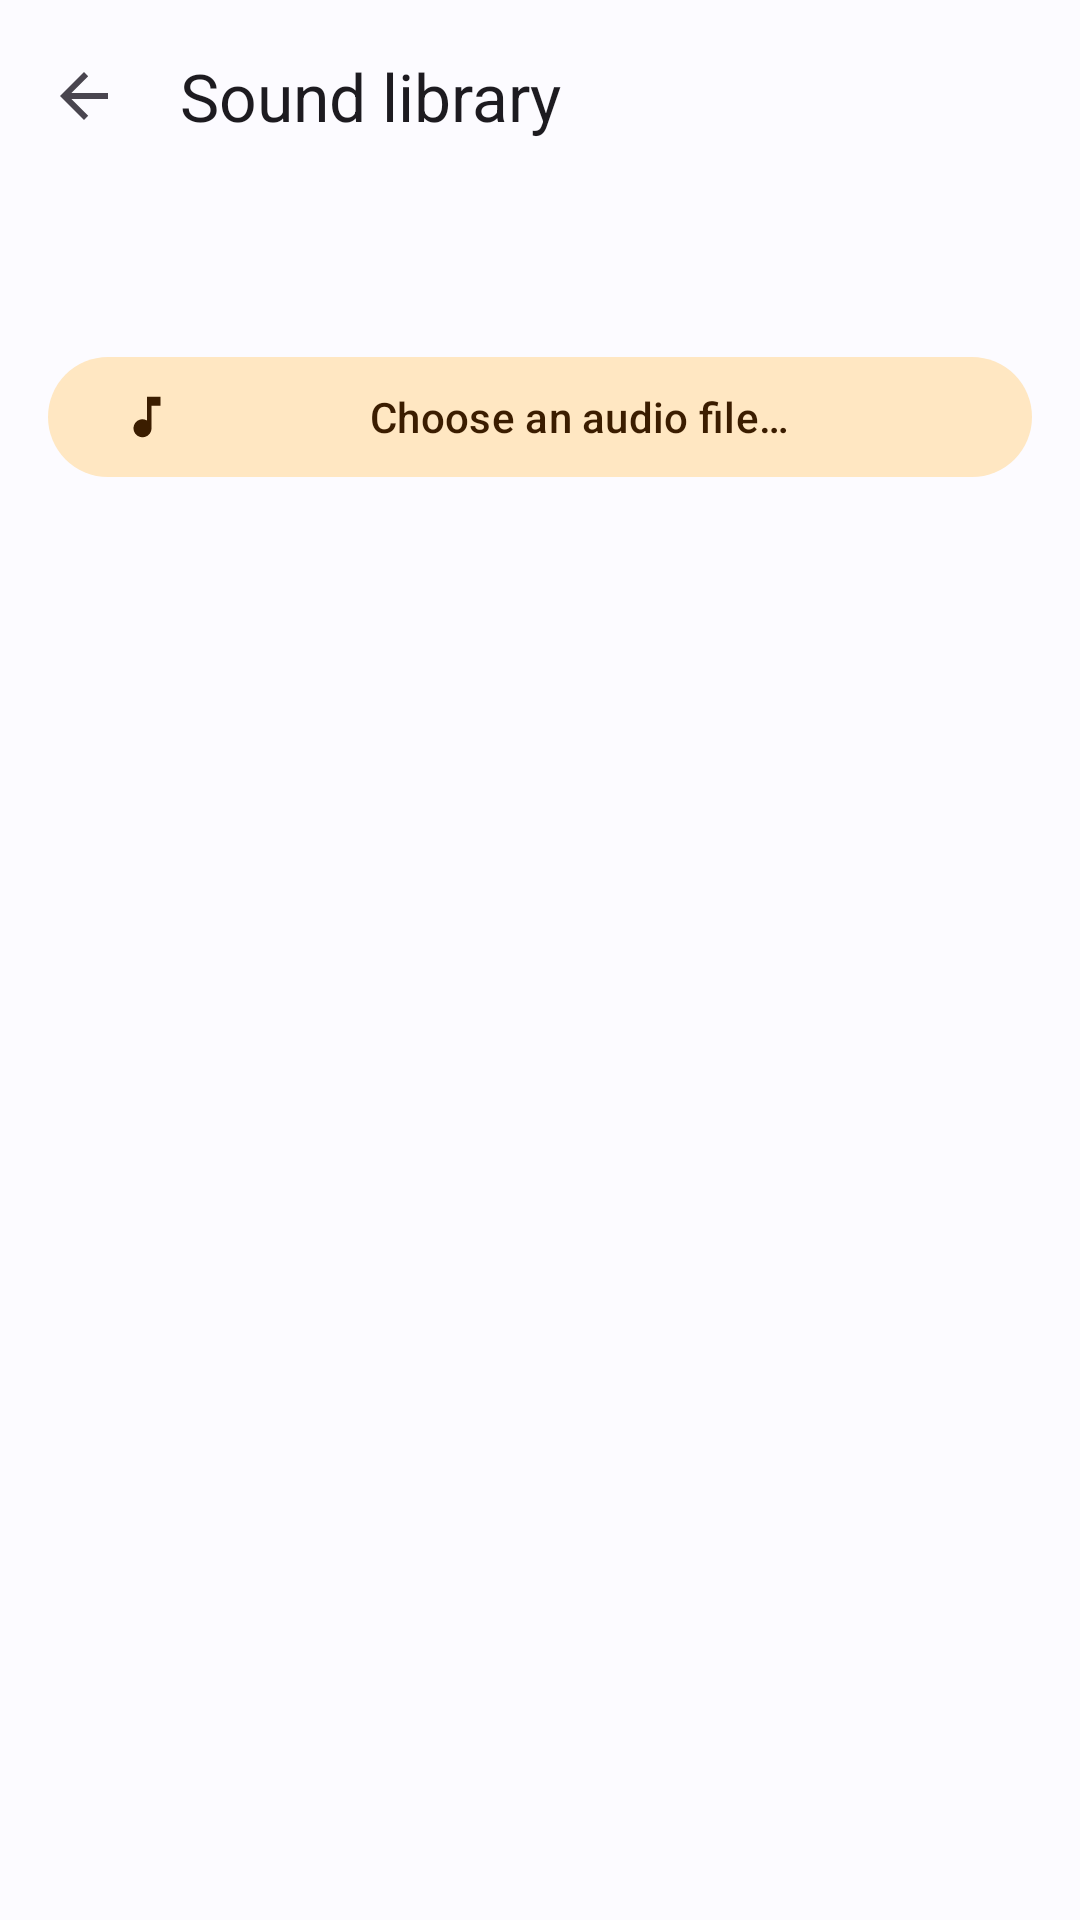

Here is an Android app screen rendered from its layout file. Give the layout XML and the strings, colors and styles it references.
<!-- AndroidManifest.xml: application theme Theme.WordWake -->
<!-- res/layout/activity_sounds.xml -->
<?xml version="1.0" encoding="utf-8"?>
<androidx.coordinatorlayout.widget.CoordinatorLayout xmlns:android="http://schemas.android.com/apk/res/android"
    xmlns:app="http://schemas.android.com/apk/res-auto"
    android:layout_width="match_parent"
    android:layout_height="match_parent"
    android:fitsSystemWindows="true">

    <com.google.android.material.appbar.AppBarLayout
        android:layout_width="match_parent"
        android:layout_height="wrap_content">

        <com.google.android.material.appbar.MaterialToolbar
            android:id="@+id/toolbar"
            android:layout_width="match_parent"
            android:layout_height="?attr/actionBarSize"
            app:navigationIcon="?attr/homeAsUpIndicator"
            app:title="@string/sounds_library_title" />
    </com.google.android.material.appbar.AppBarLayout>

    <androidx.core.widget.NestedScrollView
        android:layout_width="match_parent"
        android:layout_height="match_parent"
        app:layout_behavior="@string/appbar_scrolling_view_behavior">

        <LinearLayout
            android:layout_width="match_parent"
            android:layout_height="wrap_content"
            android:orientation="vertical"
            android:paddingBottom="24dp">

            <TextView
                android:id="@+id/sounds_hint"
                android:layout_width="match_parent"
                android:layout_height="wrap_content"
                android:padding="16dp"
                android:textAppearance="@style/TextAppearance.Material3.BodyMedium"
                android:textColor="@color/text_secondary" />

            <com.google.android.material.button.MaterialButton
                android:id="@+id/choose_file"
                style="@style/Widget.Material3.Button.TonalButton"
                android:layout_width="match_parent"
                android:layout_height="wrap_content"
                android:layout_marginStart="16dp"
                android:layout_marginEnd="16dp"
                android:text="@string/choose_file"
                app:icon="@drawable/ic_music" />

            <LinearLayout
                android:id="@+id/sound_container"
                android:layout_width="match_parent"
                android:layout_height="wrap_content"
                android:orientation="vertical" />
        </LinearLayout>
    </androidx.core.widget.NestedScrollView>
</androidx.coordinatorlayout.widget.CoordinatorLayout>
<!-- resources referenced by this layout -->
<resources>
  <color name="text_secondary">#5B5B66</color>
  <!-- drawable ic_music (drawable) -->
  <vector xmlns:android="http://schemas.android.com/apk/res/android" android:width="24dp" android:height="24dp"
      android:viewportWidth="24" android:viewportHeight="24" android:tint="?attr/colorControlNormal">
      <path android:fillColor="@android:color/white" android:pathData="M12,3v10.55c-0.59,-0.34 -1.27,-0.55 -2,-0.55 -2.21,0 -4,1.79 -4,4s1.79,4 4,4 4,-1.79 4,-4V7h4V3h-6z" />
  </vector>
  <string name="choose_file">Choose an audio file…</string>
  <string name="sounds_library_title">Sound library</string>
  <style name="Theme.WordWake" parent="Theme.Material3.DayNight.NoActionBar">
          <item name="colorPrimary">@color/brand_primary</item>
          <item name="colorOnPrimary">@color/brand_on_primary</item>
          <item name="colorPrimaryContainer">@color/brand_primary_container</item>
          <item name="colorOnPrimaryContainer">@color/brand_on_primary_container</item>
          <item name="colorSecondary">@color/brand_secondary</item>
          <item name="colorOnSecondary">@color/brand_on_secondary</item>
          <item name="colorSecondaryContainer">@color/brand_secondary_container</item>
          <item name="colorOnSecondaryContainer">@color/brand_on_secondary_container</item>
          <item name="colorTertiary">@color/brand_secondary</item>
          <item name="colorSurface">@color/surface</item>
          <item name="colorOnSurface">@color/on_surface</item>
          <item name="colorSurfaceVariant">@color/surface_variant</item>
          <item name="colorOnSurfaceVariant">@color/on_surface_variant</item>
          <item name="colorOutline">@color/outline</item>
          <item name="android:colorBackground">@color/surface</item>
          <item name="android:windowBackground">@color/surface</item>
          <item name="colorError">@color/error_text</item>
      </style>
  <color name="brand_primary">#3B3A98</color>
  <color name="brand_on_primary">#FFFFFF</color>
  <color name="brand_primary_container">#E2E1FF</color>
  <color name="brand_on_primary_container">#14124F</color>
  <color name="brand_secondary">#B45309</color>
  <color name="brand_on_secondary">#FFFFFF</color>
  <color name="brand_secondary_container">#FFE7C2</color>
  <color name="brand_on_secondary_container">#3B1D00</color>
  <color name="surface">#FCFBFF</color>
  <color name="on_surface">#1B1B21</color>
  <color name="surface_variant">#E4E1EC</color>
  <color name="on_surface_variant">#46464F</color>
  <color name="outline">#777680</color>
  <color name="error_text">#B3261E</color>
</resources>
